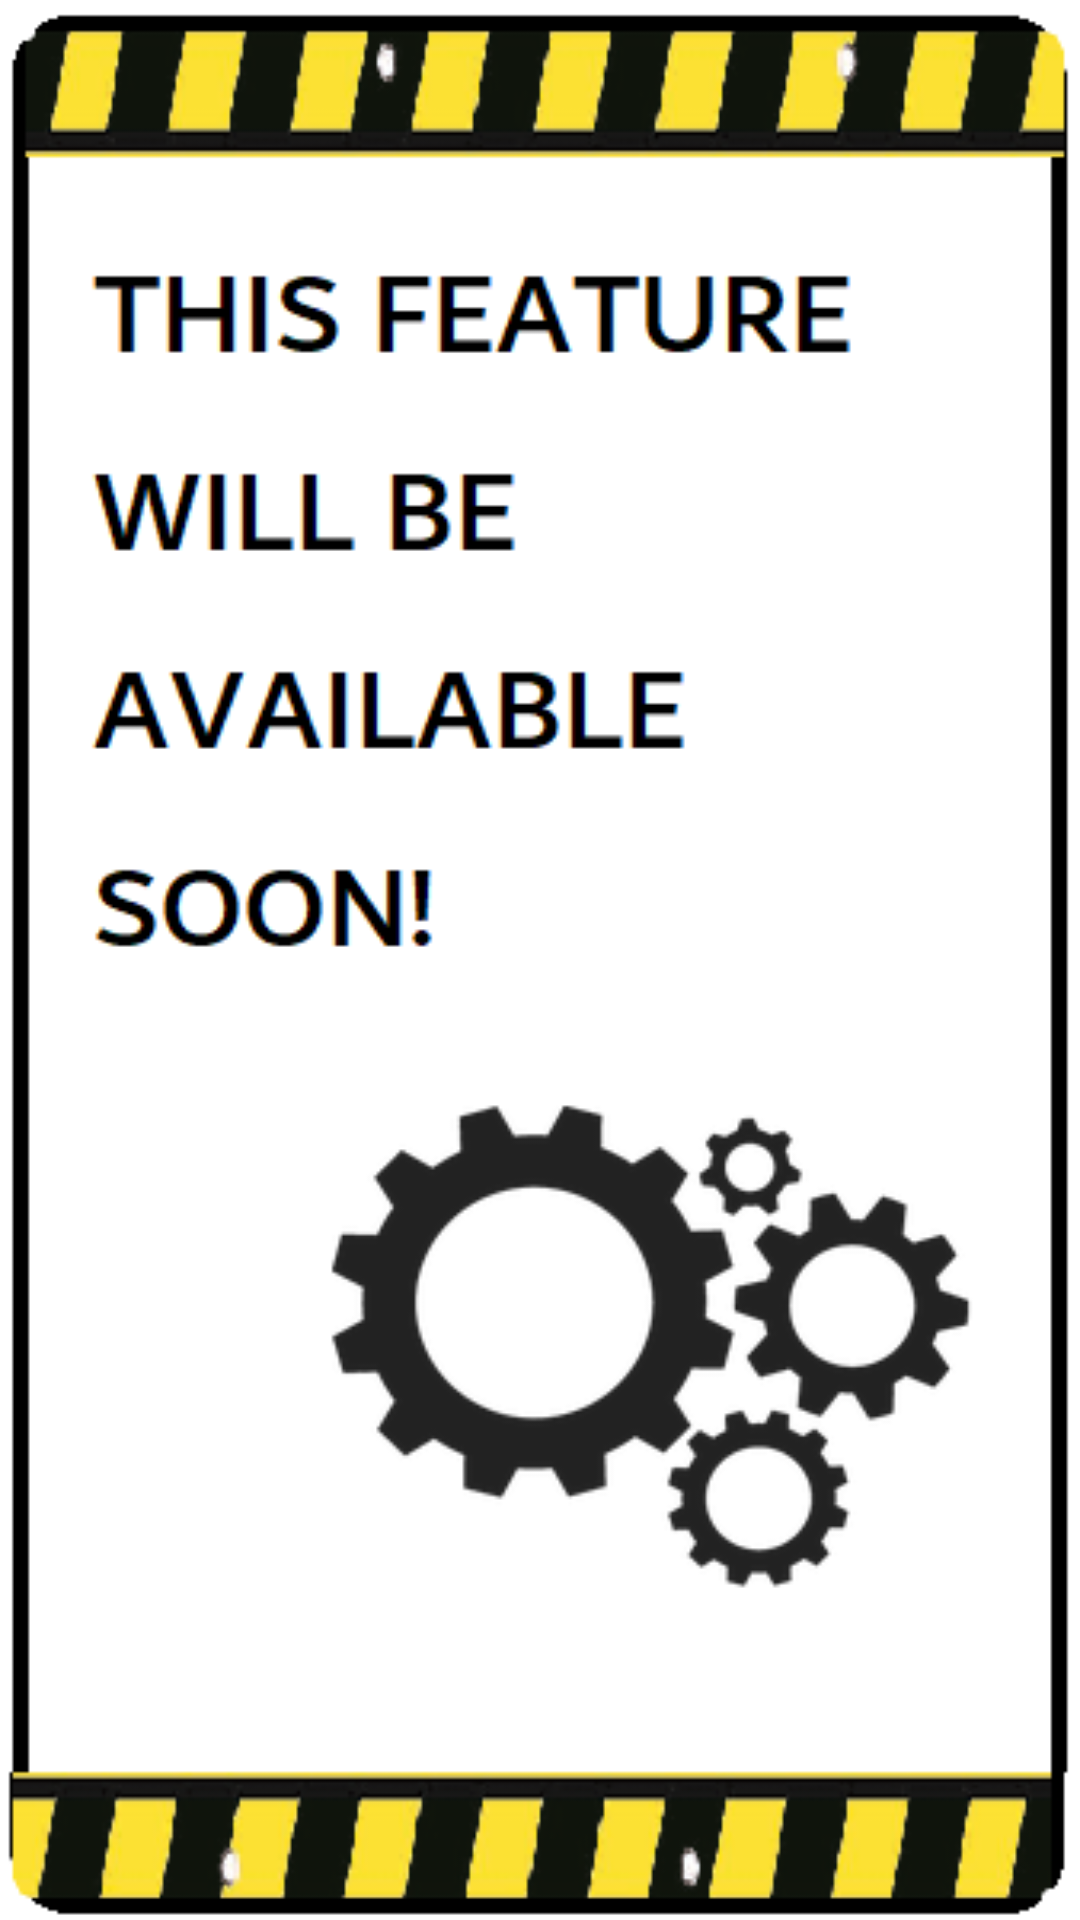

The Android layout XML behind this screen, and the referenced resources:
<!-- AndroidManifest.xml: application theme Theme.MinorProject1 -->
<!-- res/layout/activity_under_dev.xml -->
<?xml version="1.0" encoding="utf-8"?>
<androidx.constraintlayout.widget.ConstraintLayout xmlns:android="http://schemas.android.com/apk/res/android"
    xmlns:app="http://schemas.android.com/apk/res-auto"
    xmlns:tools="http://schemas.android.com/tools"
    android:layout_width="match_parent"
    android:layout_height="match_parent"
    android:background="@drawable/underdev"
    tools:context=".UnderDev"/>
<!-- resources referenced by this layout -->
<resources>
  <!-- drawable underdev: png bitmap (drawable, 46014 bytes) -->
  <style name="Theme.MinorProject1" parent="Theme.MaterialComponents.DayNight.DarkActionBar">
          
          <item name="colorPrimary">@color/purple_500</item>
          <item name="colorPrimaryVariant">@color/purple_700</item>
          <item name="colorOnPrimary">@color/white</item>
          
          <item name="colorSecondary">@color/teal_200</item>
          <item name="colorSecondaryVariant">@color/teal_700</item>
          <item name="colorOnSecondary">@color/black</item>
          
          <item name="android:statusBarColor" tools:targetApi="l">?attr/colorPrimaryVariant</item>
          
      </style>
  <color name="purple_500">#FF6200EE</color>
  <color name="purple_700">#FF3700B3</color>
  <color name="white">#FFFFFFFF</color>
  <color name="teal_200">#FF03DAC5</color>
  <color name="teal_700">#FF018786</color>
  <color name="black">#FF000000</color>
</resources>
